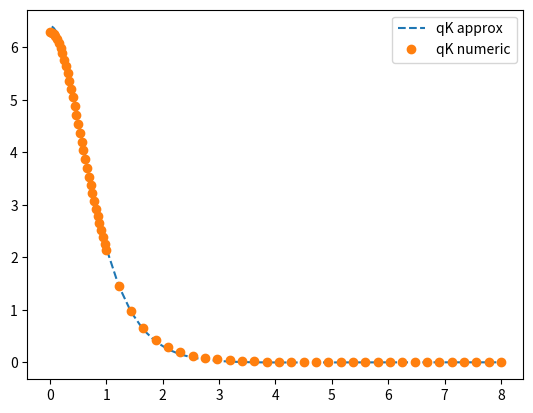

This figure's Python source:
import numpy as np
from scipy.integrate import quad
from matplotlib import pyplot

def plotNormalVec(V: float, alpha: float, eta: np.ndarray) -> None:
    # eta_mesh: (x, )
    lab_str = "alpha = {:.3f} * pi".format(alpha/np.pi)
    a = np.cosh(eta) + np.cos(alpha)
    chi = np.sqrt(V * np.sin(alpha)**2 / (alpha - np.sin(alpha)*np.cos(alpha))) # the radius
    chi_dot = 1.
    alpha_dot = chi_dot / chi * np.sin(alpha) * (alpha - np.sin(alpha)*np.cos(alpha)) / (alpha*np.cos(alpha) - np.sin(alpha))
    assert alpha_dot <= 0.
    R = chi / np.sin(alpha)
    R_dot = (chi_dot - R * np.cos(alpha) * alpha_dot) / np.sin(alpha)
    vn = R_dot * (1. - alpha / np.sin(alpha) * (np.cosh(eta) * np.cos(alpha) + 1.) / a) # (x, )
    # pyplot.plot(eta, vn, 'o', label=lab_str)
    #
    psi_1 = 2 * np.arctan(((1-np.cos(alpha))/np.sin(alpha)) * np.tanh(eta/2))
    psi_2 = alpha * np.sinh(eta) / (np.cos(alpha) + np.cosh(eta))
    psi = -R_dot/np.sin(alpha) * (psi_1 - psi_2)
    # pyplot.plot(eta, psi, '-', label="psi")
    # pyplot.plot(eta, 1. - alpha/np.sin(alpha)*np.cosh(eta) + 2./np.sin(alpha)*np.arctan((1-np.cos(alpha))/np.sin(alpha)*np.tanh(eta/2)) * np.sinh(eta), 'x')
    # pyplot.plot(eta, (1.0-alpha/np.sin(alpha)) / np.cosh(eta), '--')
    B1 = (np.cos(alpha) - alpha/np.sin(alpha)) / 2.
    B2 = 1 - np.cos(alpha)/2 - alpha/2/np.sin(alpha)
    # pyplot.plot(eta, B1/np.cosh(eta) + B2/np.cosh(eta)**2, '-')

    def integrand(eta, q):
        a = 1. + 2/np.sin(alpha) * np.arctan((1-np.cos(alpha))/np.sin(alpha)*np.tanh(eta/2))*np.sinh(eta) - alpha/np.sin(alpha)*np.cosh(eta)
        return a * np.cos(q*eta)
    q_span = np.concatenate((np.linspace(0., 1., 33)[:-1], np.linspace(1., 8., 33)))
    qK_app = -np.pi**2 * (B1 / np.cosh(np.pi*q_span/2) + B2 * q_span / np.sinh(np.pi*q_span/2))
    qK_num = np.zeros_like(q_span)
    for i, q in enumerate(q_span):
        qK_num[i] = -np.pi * quad(lambda eta: integrand(eta, q), -10., 10.)[0]
    pyplot.plot(q_span, qK_app, '--', label="qK approx")
    pyplot.plot(q_span, qK_num, 'o', label="qK numeric")


if __name__ == "__main__":
    eta_mesh = np.concatenate((np.linspace(-8., -4., 17)[:-1], np.linspace(-4., 4., 65)[:-1], np.linspace(4., 8., 17)))
    eta_mesh = eta_mesh.reshape(-1, 1)
    pyplot.figure()
    plotNormalVec(np.pi/8, np.pi/2, eta_mesh)
    # plotNormalVec(np.pi/8, np.pi/3, eta_mesh)
    # plotNormalVec(np.pi/8, np.pi*2/3, eta_mesh)
    pyplot.legend()
    # pyplot.axis("equal")
    pyplot.show()
